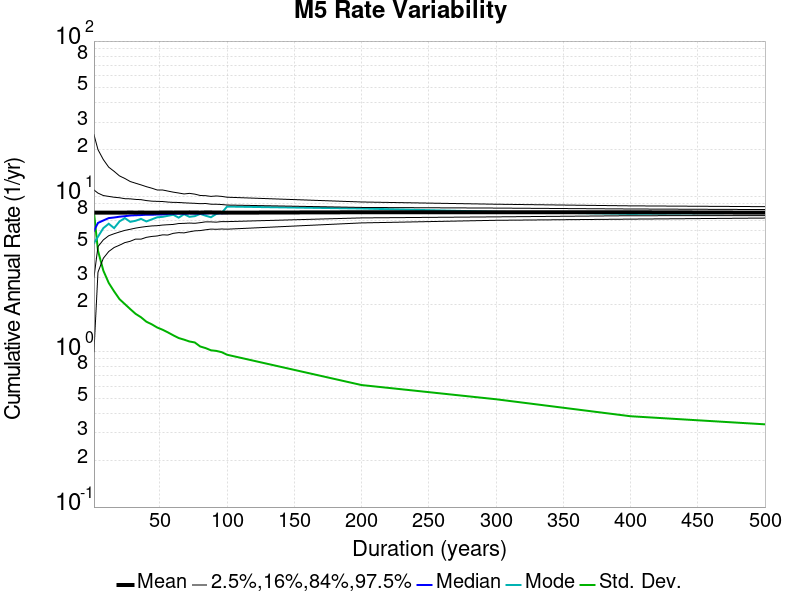

Source data for this figure (header and first rows):
Duration (years), Mean, Median, Mode, Std. Dev., 2.5 %-ile, 16 %-ile, 84 %-ile, 97.5 %-ile
1.0, 7.858, 6.0, 5.0, 7.927, 1.0, 3.0, 11.0, 25.0
4.0, 7.858, 6.75, 5.5, 4.473, 3.25, 4.75, 10.5, 20.0
8.0, 7.864, 7.0, 6.25, 3.327, 4.0, 5.25, 10.12, 17.25
12.0, 7.865, 7.25, 6.667, 2.773, 4.417, 5.583, 10.0, 15.42
16.0, 7.864, 7.312, 6.25, 2.447, 4.688, 5.75, 9.875, 14.5
20.0, 7.858, 7.4, 6.9, 2.181, 4.85, 5.9, 9.8, 13.55
24.0, 7.868, 7.458, 7.25, 2.026, 5.042, 6.042, 9.667, 13.04
28.0, 7.871, 7.536, 6.857, 1.882, 5.143, 6.143, 9.643, 12.46
32.0, 7.868, 7.562, 6.969, 1.753, 5.312, 6.25, 9.562, 12.16
36.0, 7.871, 7.583, 7.167, 1.667, 5.306, 6.333, 9.528, 11.86
40.0, 7.868, 7.625, 6.9, 1.561, 5.45, 6.4, 9.4, 11.55
44.0, 7.866, 7.614, 7.114, 1.501, 5.523, 6.455, 9.318, 11.3
48.0, 7.868, 7.646, 7.333, 1.433, 5.562, 6.479, 9.292, 11.0
52.0, 7.871, 7.654, 7.385, 1.386, 5.654, 6.538, 9.269, 11.0
56.0, 7.882, 7.714, 7.5, 1.332, 5.643, 6.571, 9.196, 10.82
60.0, 7.868, 7.733, 7.617, 1.276, 5.783, 6.6, 9.15, 10.65
64.0, 7.882, 7.75, 7.297, 1.225, 5.844, 6.688, 9.141, 10.52
68.0, 7.871, 7.735, 7.676, 1.196, 5.824, 6.706, 9.088, 10.37
72.0, 7.885, 7.764, 7.389, 1.164, 5.917, 6.736, 9.056, 10.46
76.0, 7.873, 7.75, 7.461, 1.147, 6.0, 6.711, 9.026, 10.34
80.0, 7.868, 7.763, 7.713, 1.081, 6.025, 6.775, 8.975, 10.14
84.0, 7.89, 7.762, 7.512, 1.056, 6.095, 6.857, 9.0, 10.11
88.0, 7.885, 7.795, 7.341, 1.022, 6.159, 6.852, 8.909, 10.0
92.0, 7.878, 7.783, 7.707, 1.012, 6.141, 6.826, 8.902, 10.07
96.0, 7.868, 7.792, 7.833, 0.9933, 6.167, 6.885, 8.865, 10.0
100.0, 7.858, 7.81, 8.6, 0.9564, 6.15, 6.88, 8.8, 9.88
200.0, 7.906, 7.925, 8.355, 0.6103, 6.75, 7.27, 8.49, 9.205
300.0, 7.907, 7.877, 7.96, 0.4944, 7.017, 7.383, 8.41, 8.903
400.0, 7.906, 7.897, 7.718, 0.3843, 7.14, 7.51, 8.297, 8.693
500.0, 7.858, 7.852, 7.852, 0.3409, 7.254, 7.524, 8.228, 8.59
